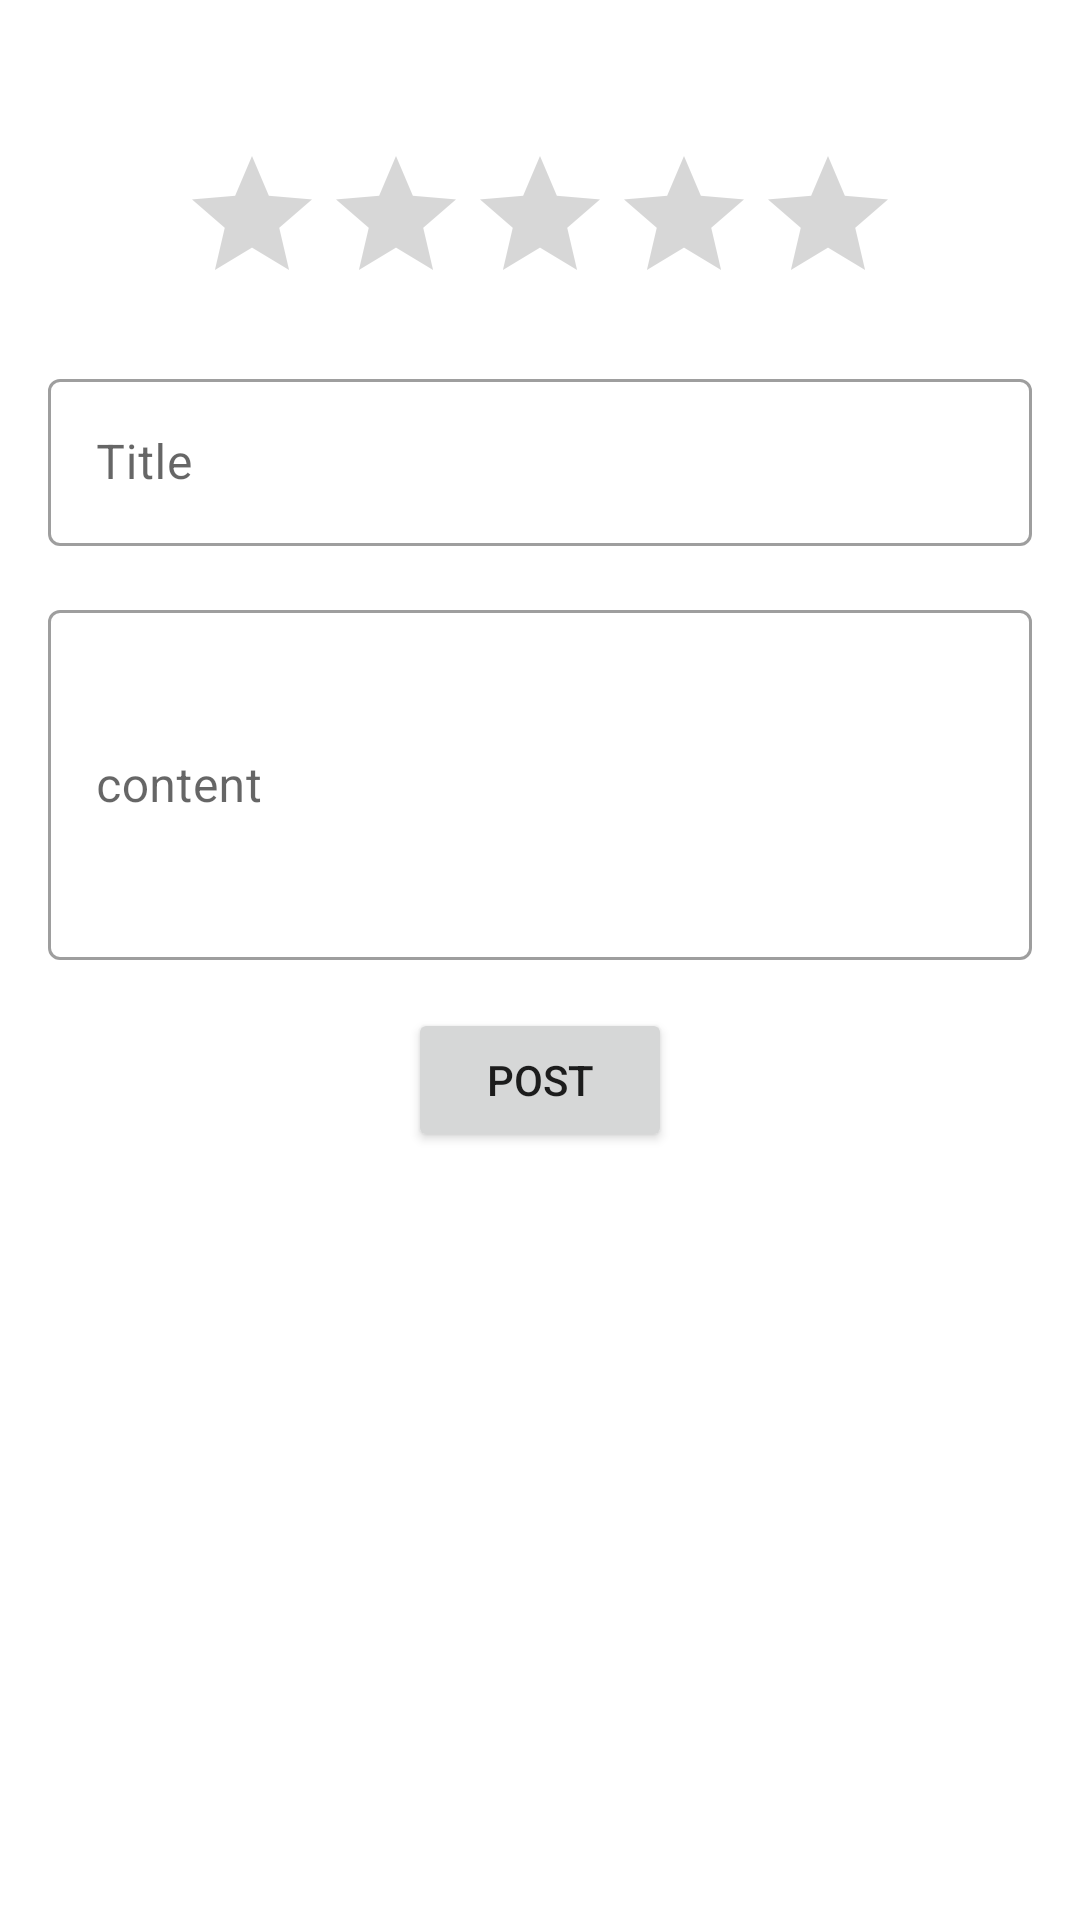

Produce the Android XML layout that renders to this screen, including the resource entries it uses.
<!-- AndroidManifest.xml: application theme Theme.UKuliner -->
<!-- res/layout/fragment_create_review.xml -->
<?xml version="1.0" encoding="utf-8"?>
<androidx.constraintlayout.widget.ConstraintLayout xmlns:android="http://schemas.android.com/apk/res/android"
    xmlns:app="http://schemas.android.com/apk/res-auto"
    xmlns:tools="http://schemas.android.com/tools"
    android:id="@+id/frameLayout5"
    android:layout_width="match_parent"
    android:layout_height="match_parent"
    tools:context=".view.CreateReviewFragment">

    <RatingBar
        android:id="@+id/ratingBarCreateReview"
        android:layout_width="wrap_content"
        android:layout_height="wrap_content"
        android:layout_marginTop="48dp"
        app:layout_constraintEnd_toEndOf="parent"
        app:layout_constraintStart_toStartOf="parent"
        app:layout_constraintTop_toTopOf="parent" />

    <com.google.android.material.textfield.TextInputLayout
        android:id="@+id/textInputLayout5"
        style="@style/Widget.MaterialComponents.TextInputLayout.OutlinedBox"
        android:layout_width="0dp"
        android:layout_height="wrap_content"
        android:layout_marginStart="16dp"
        android:layout_marginTop="16dp"
        android:layout_marginEnd="16dp"
        app:layout_constraintEnd_toEndOf="parent"
        app:layout_constraintStart_toStartOf="parent"
        app:layout_constraintTop_toBottomOf="@+id/ratingBarCreateReview">

        <com.google.android.material.textfield.TextInputEditText
            android:id="@+id/editCreateReviewTitle"
            android:layout_width="match_parent"
            android:layout_height="wrap_content"
            android:hint="Title" />
    </com.google.android.material.textfield.TextInputLayout>

    <com.google.android.material.textfield.TextInputLayout
        android:id="@+id/textInputLayout6"
        style="@style/Widget.MaterialComponents.TextInputLayout.OutlinedBox"
        android:layout_width="0dp"
        android:layout_height="0dp"
        android:layout_marginTop="16dp"
        app:layout_constraintBottom_toTopOf="@+id/guideline2"
        app:layout_constraintEnd_toEndOf="@+id/textInputLayout5"
        app:layout_constraintStart_toStartOf="@+id/textInputLayout5"
        app:layout_constraintTop_toBottomOf="@+id/textInputLayout5">

        <com.google.android.material.textfield.TextInputEditText
            android:id="@+id/editCreateReviewContent"
            android:layout_width="match_parent"
            android:layout_height="match_parent"
            android:hint="content"
            android:inputType="textMultiLine"
            android:textAlignment="textStart" />
    </com.google.android.material.textfield.TextInputLayout>

    <Button
        android:id="@+id/buttonCreateReview"
        android:layout_width="wrap_content"
        android:layout_height="wrap_content"
        android:layout_marginTop="16dp"
        android:text="Post"
        app:layout_constraintEnd_toEndOf="parent"
        app:layout_constraintStart_toStartOf="parent"
        app:layout_constraintTop_toBottomOf="@+id/textInputLayout6" />

    <androidx.constraintlayout.widget.Guideline
        android:id="@+id/guideline2"
        android:layout_width="wrap_content"
        android:layout_height="wrap_content"
        android:orientation="horizontal"
        app:layout_constraintGuide_percent="0.5" />

</androidx.constraintlayout.widget.ConstraintLayout>
<!-- resources referenced by this layout -->
<resources>
  <style name="Theme.UKuliner" parent="Theme.MaterialComponents.DayNight.DarkActionBar">
          
          <item name="colorPrimary">@color/purple_500</item>
          <item name="colorPrimaryVariant">@color/purple_700</item>
          <item name="colorOnPrimary">@color/white</item>
          
          <item name="colorSecondary">@color/teal_200</item>
          <item name="colorSecondaryVariant">@color/teal_700</item>
          <item name="colorOnSecondary">@color/black</item>
          
          <item name="android:statusBarColor" tools:targetApi="l">?attr/colorPrimaryVariant</item>
          
      </style>
  <!-- not gathered from this repository: default colours our renderer supplied (Android Studio template values) -->
  <color name="purple_500">#FF6200EE</color>
  <color name="purple_700">#FF3700B3</color>
  <color name="teal_200">#FF03DAC5</color>
  <color name="teal_700">#FF018786</color>
  <color name="black">#FF000000</color>
  <color name="white">#FFFFFFFF</color>
</resources>
